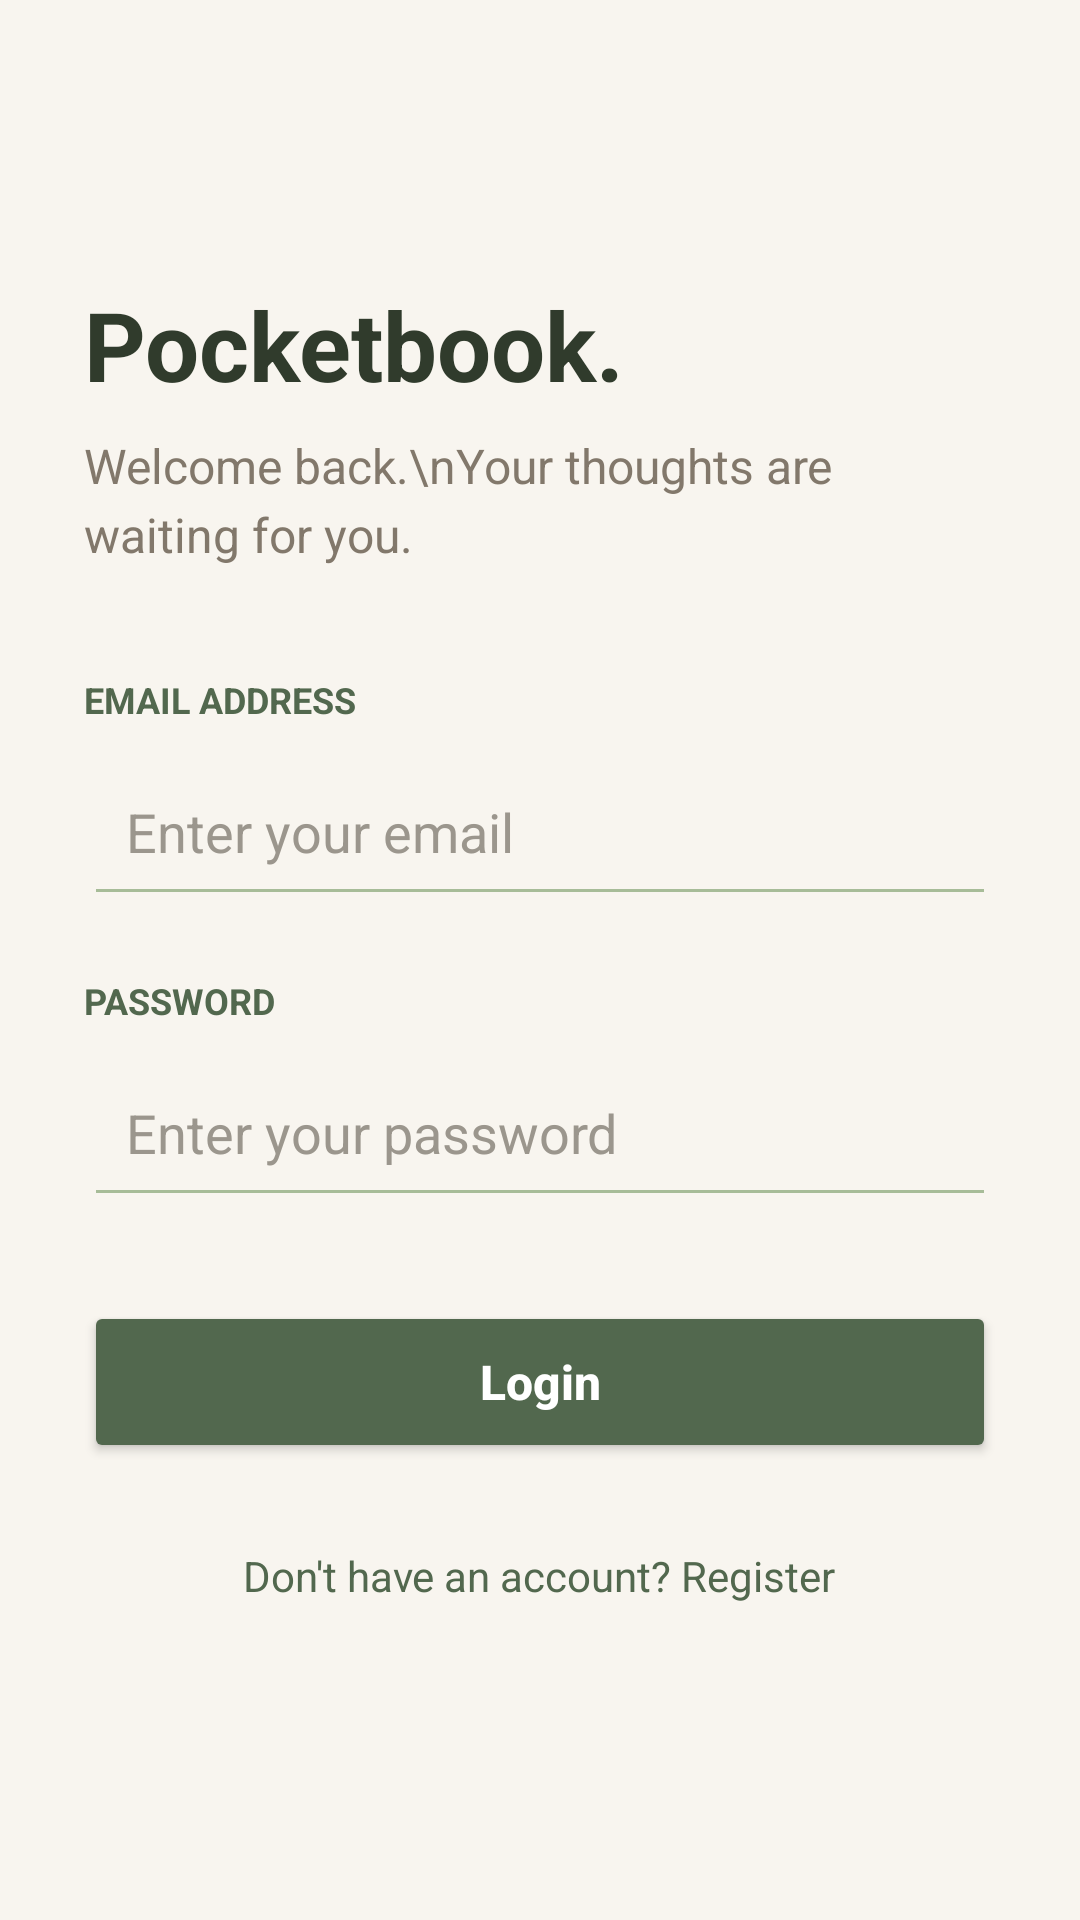

Write the Android layout XML for this screen, with the resource values it uses.
<!-- AndroidManifest.xml: application theme Theme.MiniProjectNoteBook -->
<!-- res/layout/fragment_login.xml -->
<?xml version="1.0" encoding="utf-8"?>
<LinearLayout
    xmlns:android="http://schemas.android.com/apk/res/android"
    xmlns:tools="http://schemas.android.com/tools"
    android:layout_width="match_parent"
    android:layout_height="match_parent"
    android:orientation="vertical"
    android:gravity="center"
    android:background="#F8F5EF"
    android:padding="28dp"
    tools:context=".ui.login.LoginFragment">

    <TextView
        android:layout_width="match_parent"
        android:layout_height="wrap_content"
        android:text="Pocketbook."
        android:textColor="#303B2C"
        android:textSize="32sp"
        android:textStyle="bold" />

    <TextView
        android:layout_width="match_parent"
        android:layout_height="wrap_content"
        android:layout_marginTop="8dp"
        android:layout_marginBottom="36dp"
        android:text="Welcome back.\nYour thoughts are waiting for you."
        android:textColor="#82786B"
        android:textSize="16sp"
        android:lineSpacingExtra="4dp" />

    <TextView
        android:layout_width="match_parent"
        android:layout_height="wrap_content"
        android:text="EMAIL ADDRESS"
        android:textColor="#52684E"
        android:textSize="12sp"
        android:textStyle="bold" />

    <EditText
        android:id="@+id/etUser"
        android:layout_width="match_parent"
        android:layout_height="56dp"
        android:layout_marginTop="8dp"
        android:padding="14dp"
        android:backgroundTint="#A7BC98"
        android:hint="Enter your email"
        android:inputType="textEmailAddress"
        android:autofillHints="emailAddress"
        android:textColor="#303B2C"
        android:textColorHint="#9B968D" />

    <TextView
        android:layout_width="match_parent"
        android:layout_height="wrap_content"
        android:layout_marginTop="20dp"
        android:text="PASSWORD"
        android:textColor="#52684E"
        android:textSize="12sp"
        android:textStyle="bold" />

    <EditText
        android:id="@+id/etPassword"
        android:layout_width="match_parent"
        android:layout_height="56dp"
        android:layout_marginTop="8dp"
        android:padding="14dp"
        android:backgroundTint="#A7BC98"
        android:hint="Enter your password"
        android:inputType="textPassword"
        android:autofillHints="password"
        android:textColor="#303B2C"
        android:textColorHint="#9B968D" />

    <Button
        android:id="@+id/btnLogin"
        android:layout_width="match_parent"
        android:layout_height="54dp"
        android:layout_marginTop="28dp"
        android:backgroundTint="#52684E"
        android:text="Login"
        android:textAllCaps="false"
        android:textColor="#FFFFFF"
        android:textSize="16sp"
        android:textStyle="bold" />

    <TextView
        android:id="@+id/tvRegister"
        android:layout_width="wrap_content"
        android:layout_height="wrap_content"
        android:layout_marginTop="16dp"
        android:padding="12dp"
        android:text="Don't have an account? Register"
        android:textColor="#52684E"
        android:textSize="14sp" />

</LinearLayout>
<!-- resources referenced by this layout -->
<resources>
  <style name="Theme.MiniProjectNoteBook" parent="Base.Theme.MiniProjectNoteBook" />
  <style name="Base.Theme.MiniProjectNoteBook" parent="Theme.Material3.DayNight.NoActionBar">
          
          
      </style>
</resources>
